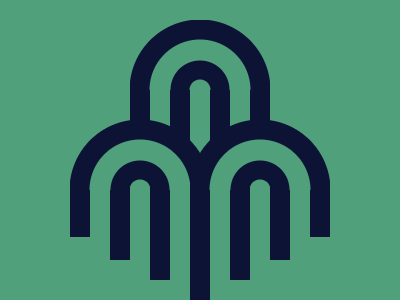

Write the HTML and CSS that draws this image.

<!DOCTYPE html>
<html lang="en">
  <head>
    <meta charset="UTF-8" />
    <meta http-equiv="X-UA-Compatible" content="IE=edge" />
    <meta name="viewport" content="width=device-width, initial-scale=1.0" />
    <title>Fountain</title>
    <style>
      * {
        margin: 0;
      }
      section {
        position: relative;
        width: 400px;
        height: 300px;
        background: #4fa07b;
      }
      a,
      p {
        position: fixed;
      }
      a {
        width: 140px;
        height: 140px;
        background: radial-gradient(
          #0000 0 10px,
          #0d1335 11px 29px,
          #4fa07b 30px 50px,
          #0d1335 51px 70px,
          #0000 71px
        );
        top: 120px;
        left: 70px;
        clip-path: polygon(0 0, 100%0, 100%50%, 0 50%);
      }
      a + a {
        left: 190px;
      }
      a + a + a {
        top: 20px;
        left: 130px;
      }
      p {
        width: 20px;
        height: 52px;
        color: #0d1335;
        top: 185px;
        left: 8px;
        box-shadow: 122px -95px, 162px -95px, 202px -95px, 242px -95px, 62px 0,
          102px 0, 142px 0, 182px 0, 222px 0, 262px 0, 302px 0, 102px 23px,
          142px 43px, 182px 43px, 222px 43px, 262px 23px, 182px 63px;
      }
    </style>
  </head>
  <body>
    <section>
      <p></p>
      <a></a>
      <a></a>
      <a></a>
    </section>
  </body>
</html>
